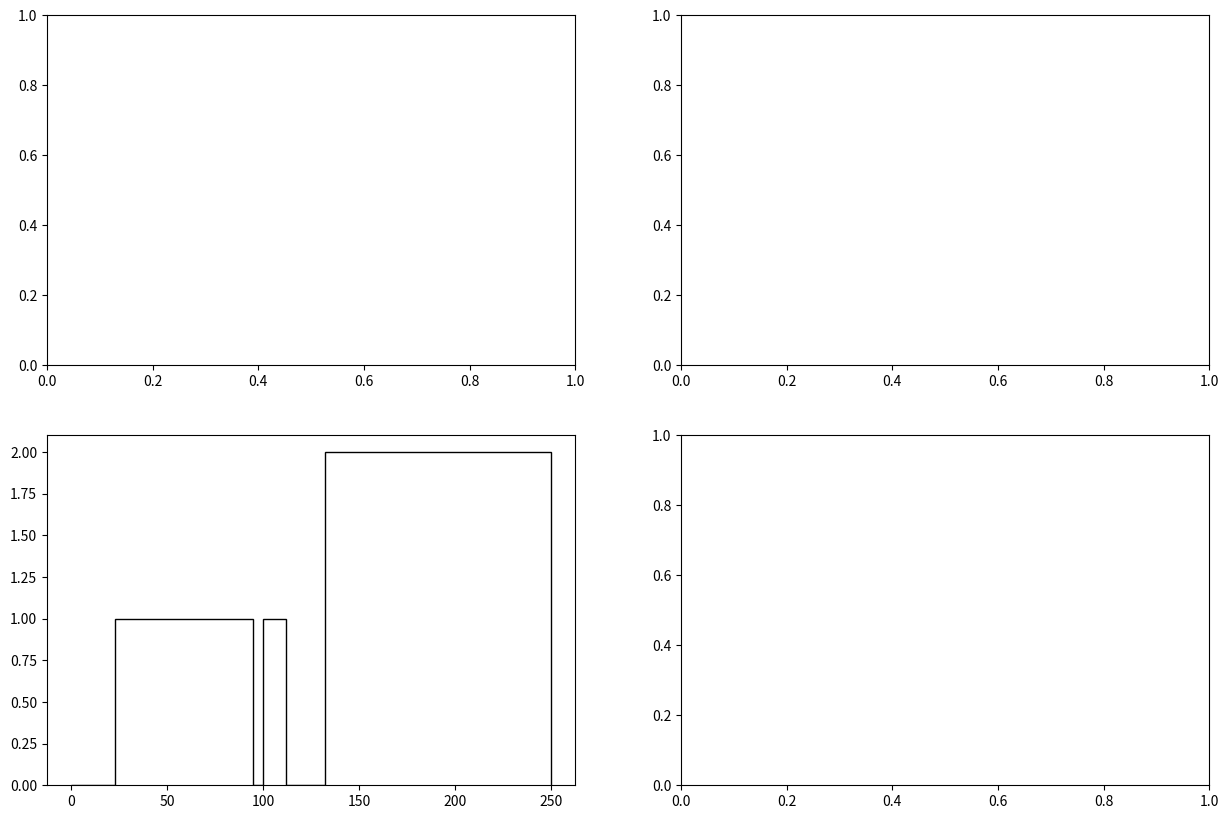

Write the Python code that produced this figure.
import sympy as sp
from sympy.stats import Gamma, density
import numpy as np
import matplotlib.pyplot as plt


def ihmm(alpha, beta, gamma, T):
    K, current_state, n_existing, nc = 0, None, None, None
    s = np.empty(shape=0, dtype=np.int64)
    n = np.empty(shape=(K, K), dtype=np.float64)
    n_oracle = np.empty(shape=K, dtype=np.int64)
    rng = np.random.default_rng()

    for t in range(T):
        p = np.zeros(shape=1+K, dtype=np.float64)  # oracle and all other transitions

        if s.size == 0:  # special-case when no states exist
            p[0] = 1.0  # force oracle ignoring alpha/alpha+beta self-transition probability
        else:
            current_state = s[-1]  # current state (used for self-transitions)
            n_existing = n[current_state, :]  # transitions to existing states (including self)
            nc = np.sum(n_existing) + beta + alpha  # normalizing constant
            p[0] = beta/nc  # oracle

        for k in range(K):
            if k == current_state:
                p[k+1] = (n_existing[k] + alpha)/nc  # self-transition
            else:
                p[k+1] = n_existing[k]/nc  # transition

        assert np.allclose(np.sum(p), 1.0), f'p={np.sum(p)}'
        choice = rng.choice(a=1+K, size=1, p=p)

        # Oracle
        if choice == 0:
            p_oracle = np.zeros(shape=1+K, dtype=np.float64)  # new state and all other transitions
            nc_oracle = np.sum(n_oracle) + gamma  # normalizing constant

            p_oracle[0] = gamma/nc_oracle  # new state

            for k in range(K):
                p_oracle[k+1] = n_oracle[k]/nc_oracle

            assert np.allclose(np.sum(p_oracle), 1.0)
            choice_oracle = rng.choice(a=1+K, size=1, p=p_oracle)
            # Oracle New State
            if choice_oracle == 0:
                K += 1  # increase state counter
                next_state = K-1  # for zero-index

                # Expand n and n_oracle
                n_oracle = np.append(n_oracle, 0)
                n = np.pad(n, pad_width=[(0, 1), (0, 1)], mode='constant')

                # Add alpha to self-transition prob for new state
                n[next_state, next_state] += alpha
                txt = 'Oracle New State'
            # Oracle Transition to Self/Existing State
            else:
                next_state = choice_oracle[0]-1
                if current_state == next_state:
                    txt = 'Oracle Self-Transition to State'
                else:
                    txt = 'Oracle Existing Transition to State'

            n_oracle[next_state] += 1  # increase state transition via oracle
            p_txt = p_oracle[choice_oracle][0]

        # Non-Oracle Transition to Self/Existing State
        else:
            next_state = choice[0]-1
            if current_state == next_state:
                txt = 'Self-Transition to State'
            else:
                txt = 'Existing Transition to State'
            p_txt = p[choice][0]

        # Append next state to state sequence and update counts
        s = np.append(s, next_state)
        if t > 0:
            n[current_state, next_state] += 1

        print(f't={t}: {txt} {next_state} from {current_state} with p={p_txt}')

        # Debug
        m = np.zeros_like(n)
        m[np.diag_indices_from(m)] += alpha
        np.add.at(m, (s[:-1], s[1:]), 1)
        assert np.mean(n == m) == 1

        assert n.shape[0] == K
        assert n_oracle.shape[0] == K

    return s, n, n_oracle


# Figure 1
fig, axs = plt.subplots(2, 2, figsize=(15, 10))
"""
s, n, n_oracle = ihmm(alpha=0.1, beta=1000, gamma=100, T=250)
axs[0, 0].stairs(s, color='k')

s = ihmm(alpha=0, beta=0.1, gamma=100, T=250)
axs[0, 1].stairs(s, color='k')
"""

s, n, n_oracle = ihmm(alpha=8, beta=2, gamma=2, T=250)
axs[1, 0].stairs(s, color='k')

"""
s = ihmm(alpha=1, beta=1, gamma=10000, T=250)
axs[1, 1].stairs(s, color='k')

plt.show()
"""
